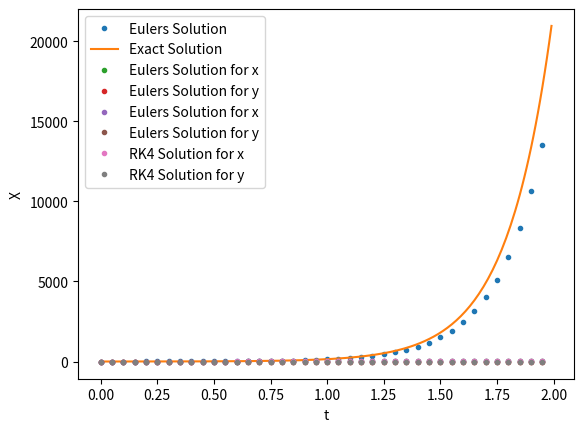

Python code for this plot:
#!/usr/bin/env python
# coding: utf-8

# <a href="https://colab.research.google.com/<link-removed>" target="_parent"><img src="https://colab.research.google.com/<link-removed>" alt="Open In Colab"/></a> &nbsp; <a href="https://kaggle.com/kernels/welcome?src=https://raw.githubusercontent.com/neurorishika/PSST/master/Tutorial/Day%201%20Of%20Numerical%20Integration%20and%20Python/Day%201.ipynb" target="_parent"><img src="https://kaggle.com/static/images/open-in-kaggle.svg" alt="Open in Kaggle"/></a>

# ## Day 1: Of Numerical Integration and Python
# 
# Welcome to Day 1! Today, we start with our discussion of Numerical Integration.

# ### What is Numerical Integration?
# 
# $$\frac{dx}{dt} = f(x, t)$$
# where, $x$ is an $N-$dimensional vector and $t$ typically stands for time. The function $f(x,t)$ may be a nonlinear function of $x$ that explicitly depends on $t$. In addition to specifying the form of the differential equation, one must also specify the value of $x$ at a particular time point. Say, $x=x_{0}$ at $t = t_0$. It is often not possible to derive a closed form solution for this equation. Therefore numerical methods to solve these equations are of great importance. 
# 
# #### Euler's Method for Numerical Integration
# 
# We use Euler's Method to generate a numerical solution to an initial value problem of the form:
# 
# $$\frac{dx}{dt} = f(x, t)$$
# $$x(t_o) = x_o$$
# 
# Firstly, we decide the interval over which we desire to find the solution, starting at the initial condition. We break this interval into small subdivisions of a fixed length $\epsilon$. Then, using the initial condition as our starting point, we generate the rest of the solution by using the iterative formulas:
# 
# $$t_{n+1} = t_n + \epsilon$$
# $$x_{n+1} = x_n + \epsilon f(x_n, t_n)$$
# 
# to find the coordinates of the points in our numerical solution. We end this process once we have reached the end of the desired interval.
# 
# The best way to understand how it works is from the following diagram:
# 
# <img src="https://raw.githubusercontent.com/neurorishika/PSST/master/Tutorial/Day%201%20Of%20Numerical%20Integration%20and%20Python/euler.svg" width="600"/>
# 
# #### Euler's Method in Python
# Let $\frac{dx}{dt}=f(x,t)$, we want to find $x(t)$ over $t\in[0,2)$, given that $x(0)=1$ and $f(x,t) = 5x$. The exact solution of this equation would be $x(t) = e^{5t}$.
# 

# In[ ]:


import numpy as np
import matplotlib.pyplot as plt
get_ipython().run_line_magic('matplotlib', 'inline')

def f(x,t): # define the function f(x,t)
    return 5*x

epsilon = 0.01 # define timestep

t = np.arange(0,2,epsilon) # define an array for t
x = np.zeros(t.shape) # define an array for x

x[0]= 1 # set initial condition

for i in range(1,t.shape[0]):
    x[i] = epsilon*f(x[i-1],t[i-1])+x[i-1] # Euler Integration Step

plt.plot(t[::5],x[::5],".",label="Eulers Solution")
plt.plot(t,np.exp(5*t),label="Exact Solution")
plt.xlabel("t")
plt.ylabel("x")
plt.legend()
plt.show()


# #### Euler and Vectors
# 
# Euler's Method also applies to vectors and can solve simultaneous differential equations.
# 
# The Initial Value problem now becomes:
# 
# $$\frac{d\vec{X}}{dt} = \vec{f}(\vec{X}, t)$$
# $$\vec{X}(t_o) = \vec{X_o}$$
# 
# where $\vec{X}=[X_1,X_2...]$ and $\vec{f}(\vec{X}, t)=[f_1(\vec{X}, t),f_2(\vec{X}, t)...]$.
# 
# The Euler's Method becomes:
# 
# $$t_{n+1} = t_n + \epsilon$$
# $$\vec{X_{n+1}} = \vec{X_n} + \epsilon \vec{f}(\vec{X_n}, t_n)$$
# 
# Let $\frac{d\vec{X}}{dt}=f(\vec{X},t)$, we want to find $\vec{X}(t)$ over $t\in[0,2)$, given that $\vec{X}(t)=[x,y]$, $\vec{X}(0)=[1,0]$ and $f(\vec{X},t) = [x-y,y-x]$.

# In[ ]:


def f(X,t): # the function f(X,t) now takes a vector X as input
    x,y = X # the first and the second elements of X are assigned to x and y
    return np.array([x-y,y-x])

epsilon = 0.01 # define timestep

t = np.arange(0,2,epsilon) # define an array for t
X = np.zeros((2,t.shape[0])) # initialize an array for x

X[:,0]= [1,0] # set initial condition

for i in range(1,t.shape[0]):
    X[:,i] = epsilon*f(X[:,i-1],t[i-1])+X[:,i-1] # Euler Integration Step
    
plt.plot(t[::5],X[0,::5],".",label="Eulers Solution for x")
plt.plot(t[::5],X[1,::5],".",label="Eulers Solution for y")
plt.xlabel("t")
plt.ylabel("x")
plt.legend()
plt.show()


# #### A Generalized function for Euler Integration
# 
# Here we rewrite the code in a modular fashion and cast the integrator as a function that takes in 3 inputs ie. the function $\vec{f}(\vec{y},t)$ where $\frac{d\vec{y}}{dt}=f(\vec{y},t)$, the time array, and initial vector $\vec{y}_{0}$. We will find this form to be particularly useful when we use TensorFlow functions to code the integrator. Further, it allows us to write multiple integrating functions (for example Euler or RK4) within the same class and call a specific integrator as needed. In addition we also introduce a function to ensure that the correct inputs are given to the integrator failing which an error message is generated. 
# ##### Algorithm
# - Get the required inputs: function $\vec{f}(\vec{y},t)$, initial condition vector $\vec{y}_0$ and time series $t$. Entering a time series $t$ allows for greater control over $\epsilon$ as it can now vary for each timestep. 
# - Check if the input is of the correct datatype ie. floating point decimal.
# - Allocate a matrix to hold the output.
# - At each time step, perform the update $\vec{y}$ using the Euler method with and store it in the output matrix.
# - Return the output time series [number of equations $\times$ iterations] matrix.

# In[ ]:


def check_type(y,t): # Ensure Input is Correct
    return y.dtype == np.floating and t.dtype == np.floating

class _Integrator():
    
    def integrate(self,func,y0,t):
        time_delta_grid = t[1:] - t[:-1]
        
        y = np.zeros((y0.shape[0],t.shape[0]))
        y[:,0] = y0
        
        for i in range(time_delta_grid.shape[0]):
            y[:,i+1]= time_delta_grid[i]*func(y[:,i],t[i])+y[:,i]
        return y

def odeint_euler(func,y0,t):
    y0 = np.array(y0)
    t = np.array(t)
    if check_type(y0,t):
        return _Integrator().integrate(func,y0,t)
    else:
        print("error encountered")


# In[ ]:


solution = odeint_euler(f,[1.,0.],t)

plt.plot(t[::5],solution[0,::5],".",label="Eulers Solution for x")
plt.plot(t[::5],solution[1,::5],".",label="Eulers Solution for y")
plt.xlabel("t")
plt.ylabel("X")
plt.legend()
plt.show()


# ####  Runge-Kutta Methods for Numerical Integration
# 
# Euler's method $x_{n+1}=x_n + \epsilon f(x_n,t_n)$ calculates the solution at $t_{n+1}=t_n+\epsilon$ given the solution at $t_n$. In doing so we use the derivative at $t_{n}$ though its value may change throughout the interval $[t,t+\epsilon]$.  This results in an error of the order $\mathcal{O}(\epsilon^2)$. By calculating the derivatives at intermediate steps, one can reduce the error at each step. Consider the following second order method where the slope is calculated at $t_{n}$ and $t_n+\frac{\epsilon}{2}$.
# 
# \begin{eqnarray}k_1=\epsilon f(x_n,t_n)\end{eqnarray}
# \begin{eqnarray}k_2=\epsilon f(x_n+\frac{k_1}{2},t_n+\frac{\epsilon}{2})\end{eqnarray}
# \begin{eqnarray}x_{n+1}=x_n+k_2+O(\epsilon^3)\end{eqnarray}
# 
# 
# This method is called the second order Runge-Kutta method or the midpoint method.
# 
# <img src="https://raw.githubusercontent.com/neurorishika/PSST/master/Tutorial/Day%201%20Of%20Numerical%20Integration%20and%20Python/rk2.svg" width="600"/>
# 
# Above is a schematic description of the second order Runge-Kutta method. The blue curve denotes a solution of some differential equation. 
# 
# We can reduce errors by calculating additional derivatives. One of the most commonly used integrators is the fourth-order Runge-Kutta Method or RK4 method, that is implemented below:
# 
# \begin{eqnarray}k_1=f(x_n,t_n)\end{eqnarray}
# \begin{eqnarray}k_2=f(x_n+\epsilon\frac{k_1}{2},t_n+\frac{\epsilon}{2})\end{eqnarray}
# \begin{eqnarray}k_3=f(x_n+\epsilon\frac{k_2}{2},t_n+\frac{\epsilon}{2})\end{eqnarray}
# \begin{eqnarray}k_4=f(x_n+\epsilon k_3,t_n+\epsilon)\end{eqnarray}
# \begin{eqnarray}y_{n+1}=y_n+\frac{\epsilon}{6}(k_1+2 k_2+2 k_3+k_4)+\mathcal{O}(\epsilon^5)\end{eqnarray}
# 
# Note that this numerical method is again easily converted to a vector algorithm by simply replacing $x_i$ by the vector $\vec{X_i}$. We will use this method to simulate networks of neurons.
# 
# #### Generalized RK4 Method in Python
# 
# We can now modify the Euler Integration code implemented earlier with a generalized function for RK4 that takes three inputs - the function $f(\vec{y},t)$, where $\frac{d\vec{y}}{dt}=f(\vec{y},t)$, the time array, and an initial vector $\vec{y_0}$. The code can be updated as follows,
# 
# 

# In[ ]:


def check_type(y,t): # Ensure Input is Correct
    return y.dtype == np.floating and t.dtype == np.floating

class _Integrator():
    
    def integrate(self,func,y0,t):
        time_delta_grid = t[1:] - t[:-1]
        
        y = np.zeros((y0.shape[0],t.shape[0]))
        y[:,0] = y0

        for i in range(time_delta_grid.shape[0]):
            k1 = func(y[:,i], t[i])# RK4 Integration Steps replace Euler's Updation Steps
            half_step = t[i] + time_delta_grid[i] / 2
            k2 = func(y[:,i] + time_delta_grid[i] * k1 / 2, half_step)
            k3 = func(y[:,i] + time_delta_grid[i] * k2 / 2, half_step)
            k4 = func(y[:,i] + time_delta_grid[i] * k3, t + time_delta_grid[i])
            y[:,i+1]= (k1 + 2 * k2 + 2 * k3 + k4) * (time_delta_grid[i] / 6) + y[:,i]
        return y

def odeint_rk4(func,y0,t):
    y0 = np.array(y0)
    t = np.array(t)
    if check_type(y0,t):
        return _Integrator().integrate(func,y0,t)
    else:
        print("error encountered")

solution = odeint_rk4(f,[1.,0.],t)

plt.plot(t[::5],solution[0,::5],".",label="RK4 Solution for x")
plt.plot(t[::5],solution[1,::5],".",label="RK4 Solution for y")
plt.xlabel("t")
plt.ylabel("X")
plt.legend()
plt.show()


# **Exercise**, Solve the differential equations describing the dynamics of a simple pendulum the using Euler and RK4 methods. The equation of motion of a simple pendulum is given by: 
# \begin{eqnarray}\frac{d^2s}{dt^2}=L\frac{d^2\theta}{dt^2}=-g\sin{\theta}\end{eqnarray}
# where $L$ = Length of String and $\theta$ = angle made with vertical. This second order differential equation may be written as two first order coupled equations as follows:
# \begin{eqnarray}\frac{d\theta}{dt}=\omega\end{eqnarray}
# \begin{eqnarray}\frac{d\omega}{dt}=-\frac{g}{L}\sin{\theta}\end{eqnarray}
